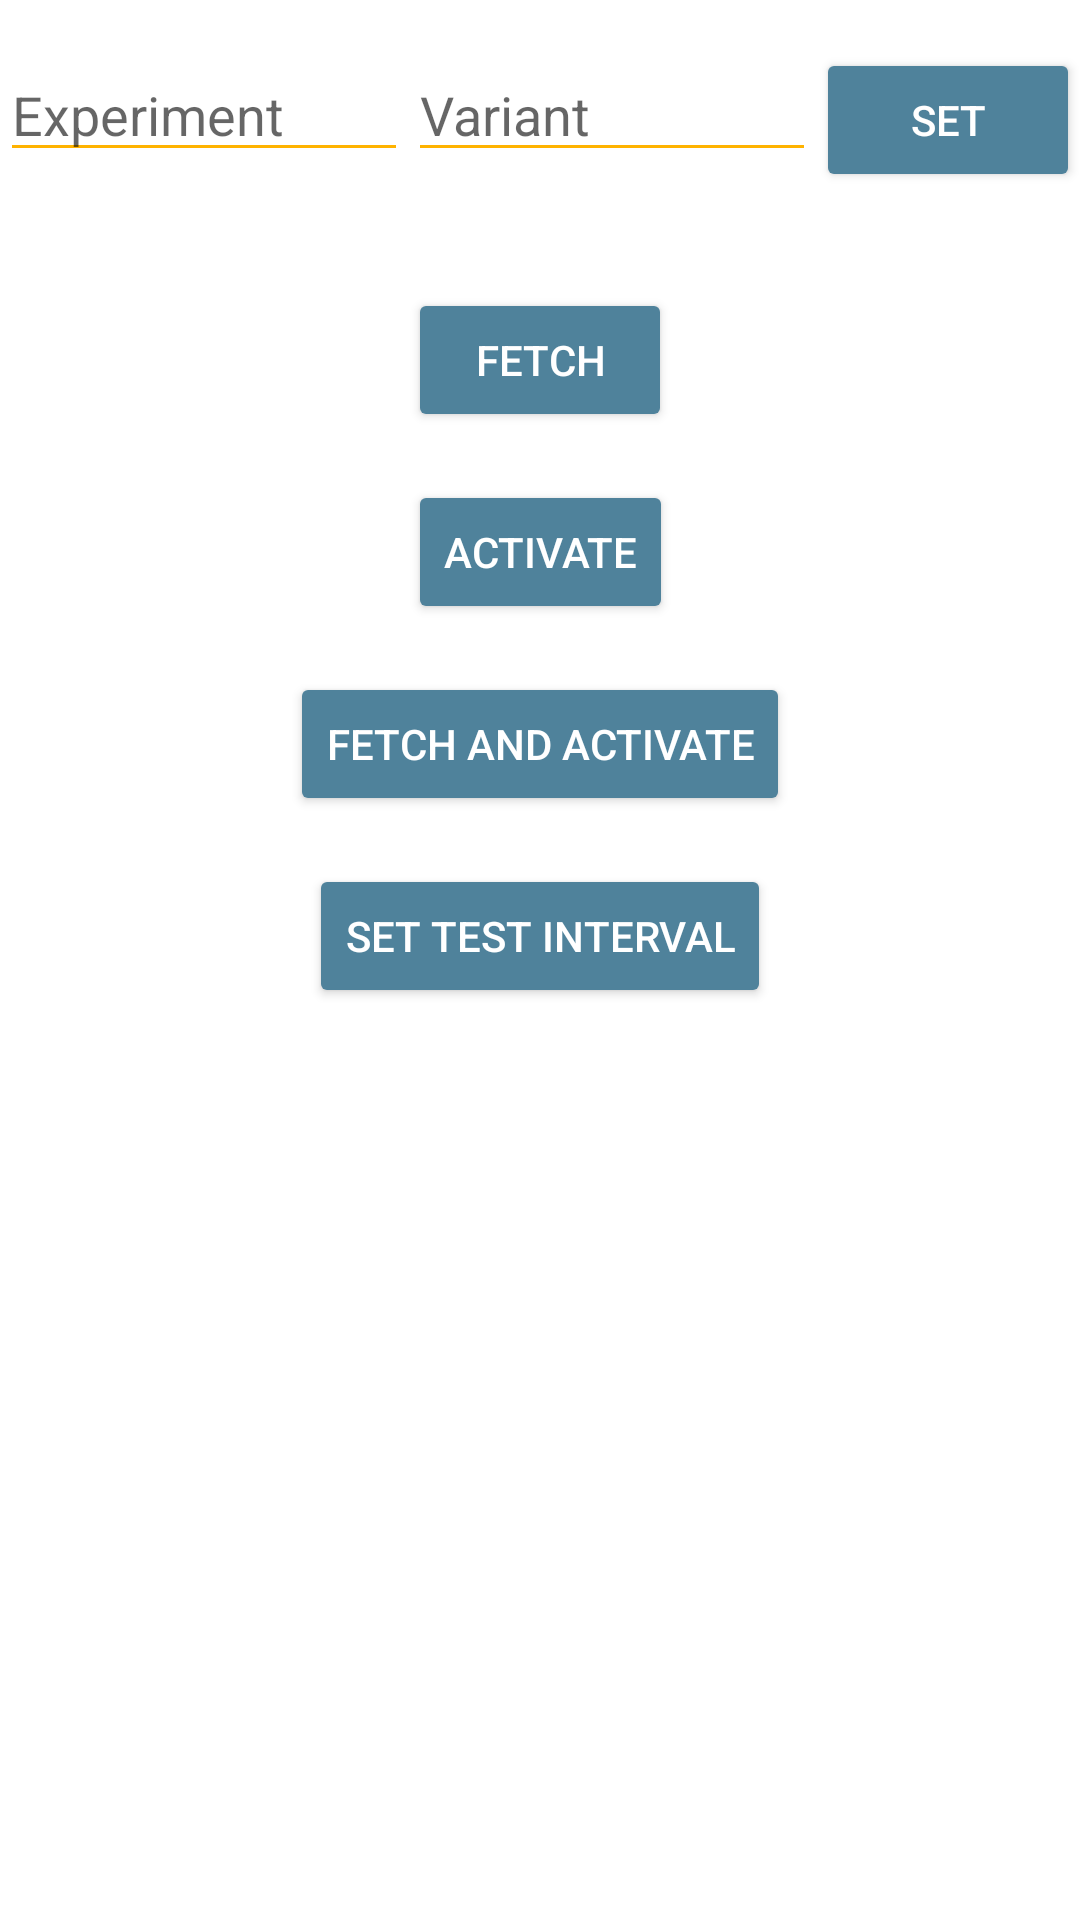

This screen was rendered from an Android layout file. Write that file and the resources it references.
<!-- AndroidManifest.xml: application theme AppTheme -->
<!-- res/layout/activity_experiment.xml -->
<?xml version="1.0" encoding="utf-8"?>
<androidx.constraintlayout.widget.ConstraintLayout xmlns:android="http://schemas.android.com/apk/res/android"
    xmlns:tools="http://schemas.android.com/tools"
    android:layout_width="match_parent"
    android:layout_height="match_parent"
    android:fitsSystemWindows="true"
    xmlns:app="http://schemas.android.com/apk/res-auto">

    <LinearLayout
        android:id="@+id/linearLayout"
        android:layout_width="match_parent"
        android:layout_height="wrap_content"
        android:layout_marginTop="16dp"
        android:orientation="horizontal"
        app:layout_constraintLeft_toLeftOf="parent"
        app:layout_constraintRight_toRightOf="parent"
        app:layout_constraintTop_toTopOf="parent">

        <EditText
            android:id="@+id/experimentEditText"
            android:layout_width="0dp"
            android:layout_height="wrap_content"
            android:layout_weight="1"
            android:hint="@string/hint_test_group_test_name" />

        <EditText
            android:id="@+id/variantEditText"
            android:layout_width="0dp"
            android:layout_height="wrap_content"
            android:layout_weight="1"
            android:hint="@string/hint_test_group_group_name" />

        <Button
            android:id="@+id/setTestGroupButton"
            android:layout_width="wrap_content"
            android:layout_height="wrap_content"
            android:text="@string/btn_set_test_group" />
    </LinearLayout>

    <Button
        android:id="@+id/fetchButton"
        android:layout_width="wrap_content"
        android:layout_height="wrap_content"
        android:layout_marginTop="32dp"
        android:text="@string/experiment_fetch"
        app:layout_constraintEnd_toEndOf="parent"
        app:layout_constraintStart_toStartOf="parent"
        app:layout_constraintTop_toBottomOf="@+id/linearLayout" />

    <Button
        android:id="@+id/activateButton"
        android:layout_width="wrap_content"
        android:layout_height="wrap_content"
        android:layout_marginTop="16dp"
        android:text="@string/experiment_activate"
        app:layout_constraintEnd_toEndOf="parent"
        app:layout_constraintStart_toStartOf="parent"
        app:layout_constraintTop_toBottomOf="@+id/fetchButton" />

    <Button
        android:id="@+id/fetchAndActivateButton"
        android:layout_width="wrap_content"
        android:layout_height="wrap_content"
        android:layout_marginTop="16dp"
        android:text="@string/experiment_fetch_and_activate"
        app:layout_constraintEnd_toEndOf="parent"
        app:layout_constraintStart_toStartOf="parent"
        app:layout_constraintTop_toBottomOf="@+id/activateButton" />

    <Button
        android:id="@+id/testIntervalButton"
        android:layout_width="wrap_content"
        android:layout_height="wrap_content"
        android:layout_marginTop="16dp"
        android:text="@string/experiment_set_test_interval"
        app:layout_constraintEnd_toEndOf="parent"
        app:layout_constraintStart_toStartOf="parent"
        app:layout_constraintTop_toBottomOf="@+id/fetchAndActivateButton" />


</androidx.constraintlayout.widget.ConstraintLayout>
<!-- resources referenced by this layout -->
<resources>
  <string name="btn_set_test_group">SET</string>
  <string name="experiment_activate">Activate</string>
  <string name="experiment_fetch">Fetch</string>
  <string name="experiment_fetch_and_activate">Fetch and Activate</string>
  <string name="experiment_set_test_interval">Set Test Interval</string>
  <string name="hint_test_group_group_name">Variant</string>
  <string name="hint_test_group_test_name">Experiment</string>
  <style name="AppTheme" parent="Theme.AppCompat.Light.NoActionBar">
          <item name="android:colorBackground">@color/background</item>
          <item name="colorPrimary">@color/primaryColor</item>
          <item name="colorPrimaryDark">@color/primaryDarkColor</item>
          <item name="colorSecondary">@color/secondaryColor</item>
          <item name="colorAccent">@color/primaryLightColor</item>
          <item name="colorControlNormal">@color/primaryColor</item>
          <item name="colorControlActivated">@color/primaryColor</item>
          <item name="colorControlHighlight">@color/primaryLightColor</item>
          <item name="android:textColor">@color/primaryTextColor</item>
          <item name="android:buttonStyle">@style/Button</item>
          <item name="colorButtonNormal">@color/btn_background</item>
      </style>
  <color name="background">#ffffff</color>
  <color name="primaryColor">#ffb300</color>
  <color name="primaryDarkColor">#c68400</color>
  <color name="secondaryColor">#4f829b</color>
  <color name="primaryLightColor">#ffe54c</color>
  <color name="primaryTextColor">#000000</color>
  <style name="Button" parent="@style/Widget.AppCompat.Button">
          <item name="android:textColor">@color/btn_text</item>
          <item name="android:background">@drawable/ripple_effect</item>
      </style>
  <!-- drawable ripple_effect (drawable) -->
  <?xml version="1.0" encoding="utf-8"?>
  <ripple xmlns:android="http://schemas.android.com/apk/res/android"
      android:color="@color/secondaryLightColor">
      <item>
          <inset
              android:insetLeft="@dimen/abc_button_inset_horizontal_material"
              android:insetTop="@dimen/abc_button_inset_vertical_material"
              android:insetRight="@dimen/abc_button_inset_horizontal_material"
              android:insetBottom="@dimen/abc_button_inset_vertical_material">
              <shape android:shape="rectangle">
                  <corners android:radius="@dimen/abc_control_corner_material" />
                  <solid android:color="@color/btn_background" />
                  <padding
                      android:bottom="@dimen/abc_button_padding_vertical_material"
                      android:left="@dimen/abc_button_padding_horizontal_material"
                      android:right="@dimen/abc_button_padding_horizontal_material"
                      android:top="@dimen/abc_button_padding_vertical_material" />
              </shape>
          </inset>
      </item>
  </ripple>
  <color name="secondaryLightColor">#7fb1cc</color>
</resources>
